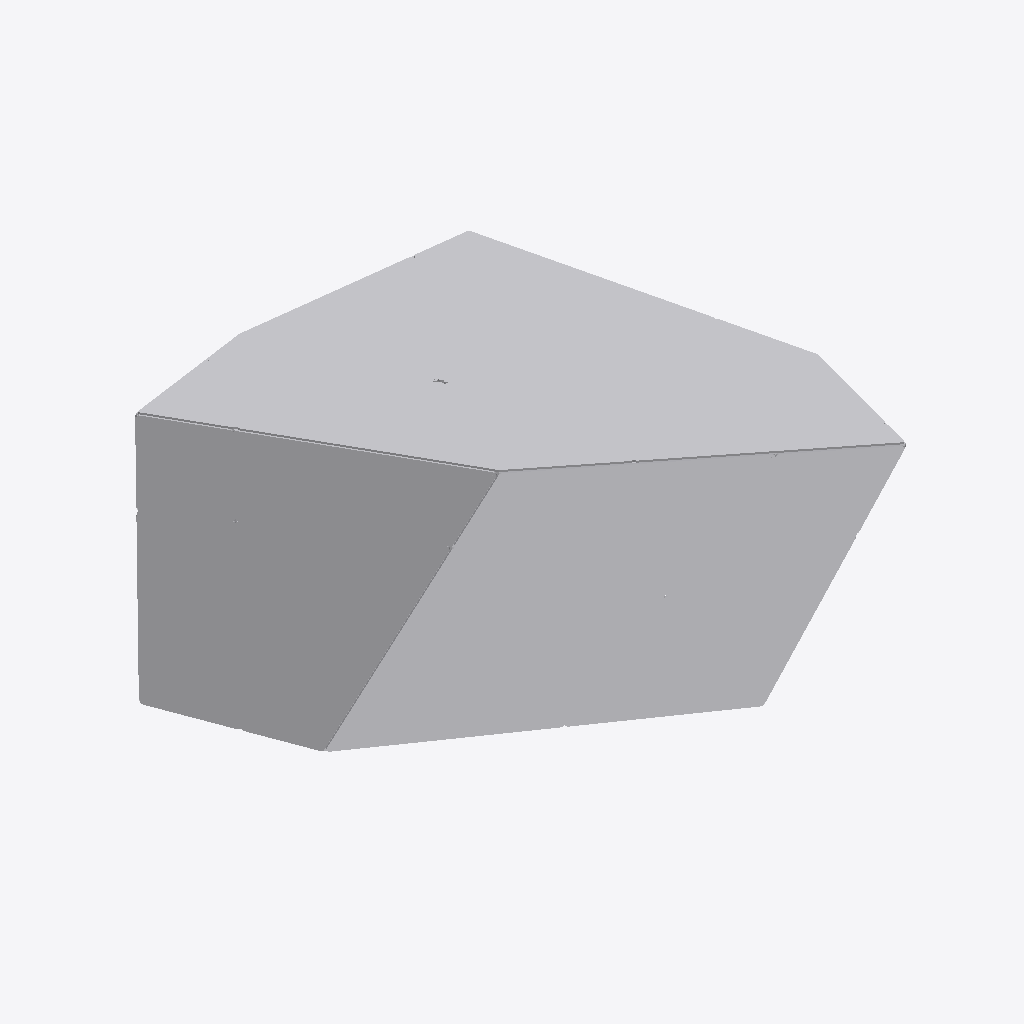
Isometric view of an IFC building model (IFC-SPF (STEP), schema IFC4, length unit millimetre), seen from the south-west, elements coloured by IFC class (only those large enough to see are counted): 18 other elements (light grey).
Extent 12.7 m × 15.1 m × 8.0 m (x, y, z). Storeys (1): Default Building Storey at 0.00 m. Elements (60): 60 IfcBuildingElementProxy.

HEADER;
FILE_DESCRIPTION(('ViewDefinition [CoordinationView_V2.0]'),'2;1');
FILE_NAME('C:\\Users\\rvouillo\\Desktop\\A-09.ifc','2022-08-22T11:37:59',(''),('',''),'','TopSolid 7.15.400.205','');
FILE_SCHEMA(('IFC4'));
ENDSEC;
DATA;
#1=IFCPROJECT('2q8tdBwPj3kwP51uZV4mvA',#2,'PAVILLON',$,$,$,$,(#4),#27);
#28=IFCSITE('3dQlKyWcD8PfPqdBpVA9Rj',#2,'Default Site',$,$,#29,$,$,.ELEMENT.,$,$,$,$,$);
#32=IFCBUILDING('3m2DUF4sPBvxFh_5O2kGyK',#2,'Default Building',$,$,#33,$,$,.ELEMENT.,$,$,$);
#39=IFCBUILDINGSTOREY('3WvFbpbnH0ww3UwEgKNBE_',#2,'Default Building Storey',$,$,#40,$,$,.ELEMENT.,$);
#29044=IFCBUILDINGELEMENTPROXY('16LICOkqv9XB9LI1PZeNtD',#2,'MULTI PANNEAU - M6 - A1','PAN M6 - A1',$,#29045,#29050,$,$);
#25160=IFCBUILDINGELEMENTPROXY('0bswe48vrDsftQUfU_75iq',#2,'MULTI PANNEAU - M5 - A2','PAN M5 - A2',$,#25161,#25166,$,$);
#31604=IFCBUILDINGELEMENTPROXY('1sNP22lsb3DPkH5wgZN7jj',#2,'MULTI PANNEAU - M6 - B1','PAN M6 - B1',$,#31605,#31610,$,$);
#35524=IFCBUILDINGELEMENTPROXY('07aGlL3A13YxW6Bm4cguQ5',#2,'MULTI PANNEAU - M7 - A2','PAN M7 - A2',$,#35525,#35530,$,$);
#32911=IFCBUILDINGELEMENTPROXY('0rRgQ_scT1ivVREZCXOsyf',#2,'MULTI PANNEAU - M6 - B2','PAN M6 - B2',$,#32912,#32917,$,$);
#34212=IFCBUILDINGELEMENTPROXY('1M2GT4ZZH4rfL8Xdj4ai0B',#2,'MULTI PANNEAU - M7 - A1','PAN M7 - A1',$,#34213,#34218,$,$);
#27743=IFCBUILDINGELEMENTPROXY('0nujKdRbP8UgQMxOPvJVkN',#2,'MULTI PANNEAU - M5 - B2','PAN M5 - B2',$,#27744,#27749,$,$);
#23884=IFCBUILDINGELEMENTPROXY('3MLs$NZgDCk9QZ6zr$CK1J',#2,'MULTI PANNEAU - M5 - A1','PAN M5 - A1',$,#23885,#23890,$,$);
#30320=IFCBUILDINGELEMENTPROXY('1qSbMD6Pb5kP5vK$ZdEhTw',#2,'MULTI PANNEAU - M6 - A2','PAN M6 - A2',$,#30321,#30326,$,$);
#39388=IFCBUILDINGELEMENTPROXY('0xOUrXIfjEWOjIL302vVub',#2,'MULTI PANNEAU - M7 - C1','PAN M7 - C1',$,#39389,#39394,$,$);
#36836=IFCBUILDINGELEMENTPROXY('0ipFMC1efCpw0d9qf7HOO2',#2,'MULTI PANNEAU - M7 - B1','PAN M7 - B1',$,#36837,#36842,$,$);
#38112=IFCBUILDINGELEMENTPROXY('1qAAy5x3HEh8OaDk$hKDIa',#2,'MULTI PANNEAU - M7 - B2','PAN M7 - B2',$,#38113,#38118,$,$);
#40700=IFCBUILDINGELEMENTPROXY('1F5mFoUsHDpxZDCiT8t$t6',#2,'MULTI PANNEAU - M7 - C2','PAN M7 - C2',$,#40701,#40706,$,$);
#26431=IFCBUILDINGELEMENTPROXY('0QjqCvdtn3mh8S2LGZDr3W',#2,'MULTI PANNEAU - M5 - B1','PAN M5 - B1',$,#26432,#26437,$,$);
#19992=IFCBUILDINGELEMENTPROXY('0GEpjrx0X9JBlDa_aNv3De',#2,'MULTI PANNEAU - M4 - A2','PAN M4 - A2',$,#19993,#19998,$,$);
#3180=IFCBUILDINGELEMENTPROXY('1HM0J3_Gj3zBBN$E2KANSj',#2,'MULTI PANNEAU - M1 - A1','PAN M1 - A1',$,#3181,#3186,$,$);
#22588=IFCBUILDINGELEMENTPROXY('2auqKzyrrD7uGstYVBkJG9',#2,'MULTI PANNEAU - M4 - B2','PAN M4 - B2',$,#22589,#22594,$,$);
#5744=IFCBUILDINGELEMENTPROXY('3Zg34uhvb8qf9$lkH8mrtG',#2,'MULTI PANNEAU - M1 - B1','PAN M1 - B1',$,#5745,#5750,$,$);
ENDSEC;
